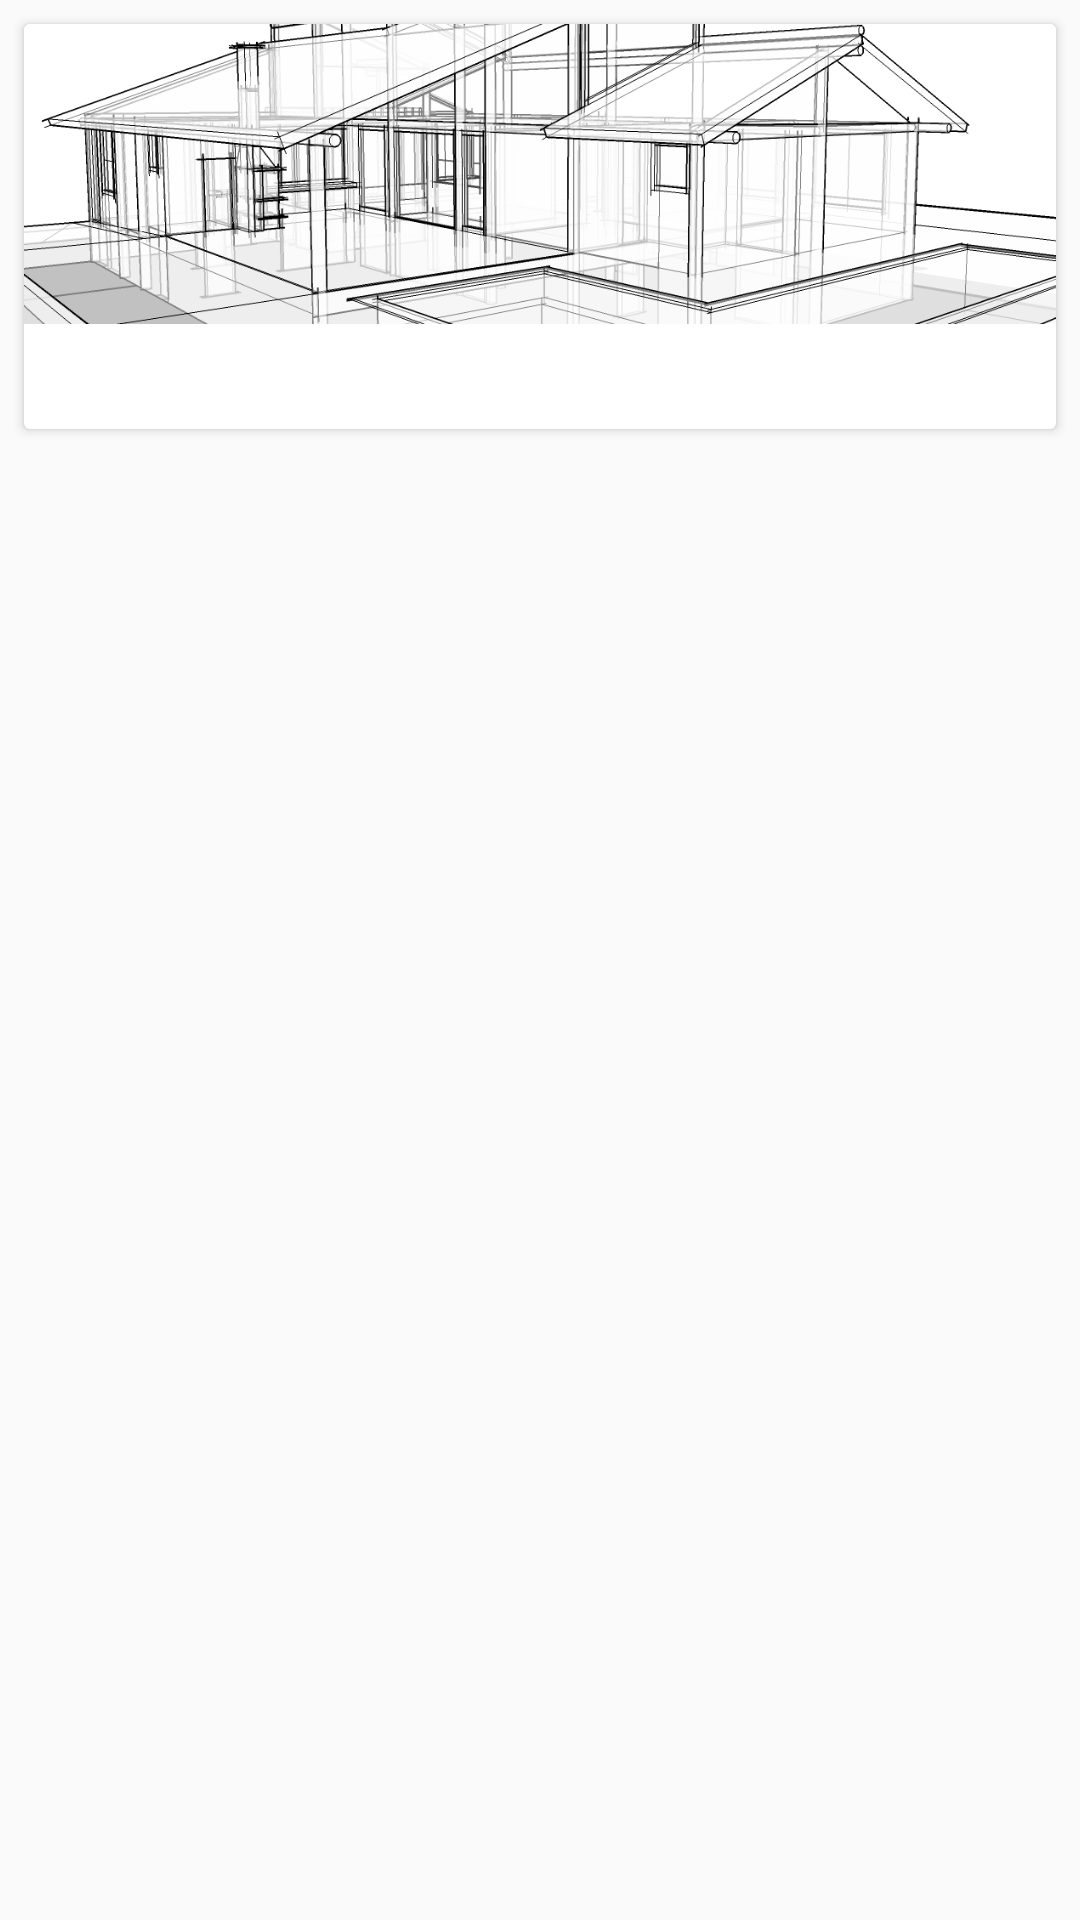

The Android layout XML behind this screen, and the referenced resources:
<!-- AndroidManifest.xml: application theme AppTheme -->
<!-- res/layout/adapter_project.xml -->
<?xml version="1.0" encoding="utf-8"?>
<android.support.constraint.ConstraintLayout xmlns:android="http://schemas.android.com/apk/res/android"
    xmlns:app="http://schemas.android.com/apk/res-auto"
    xmlns:tools="http://schemas.android.com/tools"
    android:layout_width="match_parent"
    android:layout_height="wrap_content">

    <android.support.v7.widget.CardView
        android:id="@+id/cardview"
        style="@style/cardviewProject"
        android:layout_width="match_parent"
        android:layout_height="135dp"
        android:background="@android:color/white"
        android:clickable="true"
        android:focusable="true"
        android:foreground="?android:attr/selectableItemBackground"
        app:cardCornerRadius="2dp"
        app:cardElevation="2dp"
        app:layout_constraintEnd_toEndOf="parent"
        app:layout_constraintLeft_toLeftOf="parent"
        app:layout_constraintRight_toRightOf="parent"
        app:layout_constraintStart_toStartOf="parent"
        app:layout_constraintTop_toTopOf="parent">

        <LinearLayout
            android:layout_width="match_parent"
            android:layout_height="match_parent"
            android:orientation="vertical">

            <ImageView
                android:id="@+id/iv_poster_project"
                android:layout_width="match_parent"
                android:layout_height="100dp"
                android:scaleType="centerCrop"
                android:src="@drawable/img_project_default"
                android:contentDescription="@string/desc_imagem_capa"
                android:transitionName="@string/transition_cover" />

            <TextView
                android:id="@+id/tv_title_project"
                android:layout_width="wrap_content"
                android:layout_height="wrap_content"
                android:layout_marginLeft="8dp"
                android:layout_marginStart="8dp"
                android:layout_marginTop="8dp"
                android:transitionName="@string/transition_project_name"
                tools:text="@string/tools_title" />
        </LinearLayout>

    </android.support.v7.widget.CardView>

</android.support.constraint.ConstraintLayout>
<!-- resources referenced by this layout -->
<resources>
  <!-- drawable img_project_default: jpg bitmap (drawable, 350480 bytes) -->
  <string name="desc_imagem_capa">Imagem da capa do projeto</string>
  <string name="tools_title">Title project</string>
  <string name="transition_cover">capa</string>
  <string name="transition_project_name">nameProject</string>
  <style name="cardviewProject">
          <item name="android:height">@dimen/height_cardview_project</item>
          <item name="android:layout_marginLeft">@dimen/margin_left_cardview_project</item>
          <item name="android:layout_marginTop">@dimen/margin_top_cardview_project</item>
          <item name="android:layout_marginRight">@dimen/margin_right_cardview_project</item>
          <item name="android:layout_marginBottom">@dimen/margin_bottom_cardview_project</item>
          <item name="android:background">@android:color/white</item>
      </style>
  <style name="AppTheme" parent="Theme.AppCompat.Light.DarkActionBar">
          
          <item name="colorPrimary">@color/colorPrimary</item>
          <item name="colorPrimaryDark">@color/colorPrimaryDark</item>
          <item name="colorAccent">@color/colorAccent</item>
      </style>
  <dimen name="height_cardview_project">135dp</dimen>
  <dimen name="margin_left_cardview_project">8dp</dimen>
  <dimen name="margin_top_cardview_project">@dimen/margin_left_cardview_project</dimen>
  <dimen name="margin_right_cardview_project">@dimen/margin_left_cardview_project</dimen>
  <dimen name="margin_bottom_cardview_project">@dimen/margin_left_cardview_project</dimen>
  <color name="colorPrimary">#F44336</color>
  <color name="colorPrimaryDark">#D32F2F</color>
  <color name="colorAccent">#ffc107</color>
</resources>
